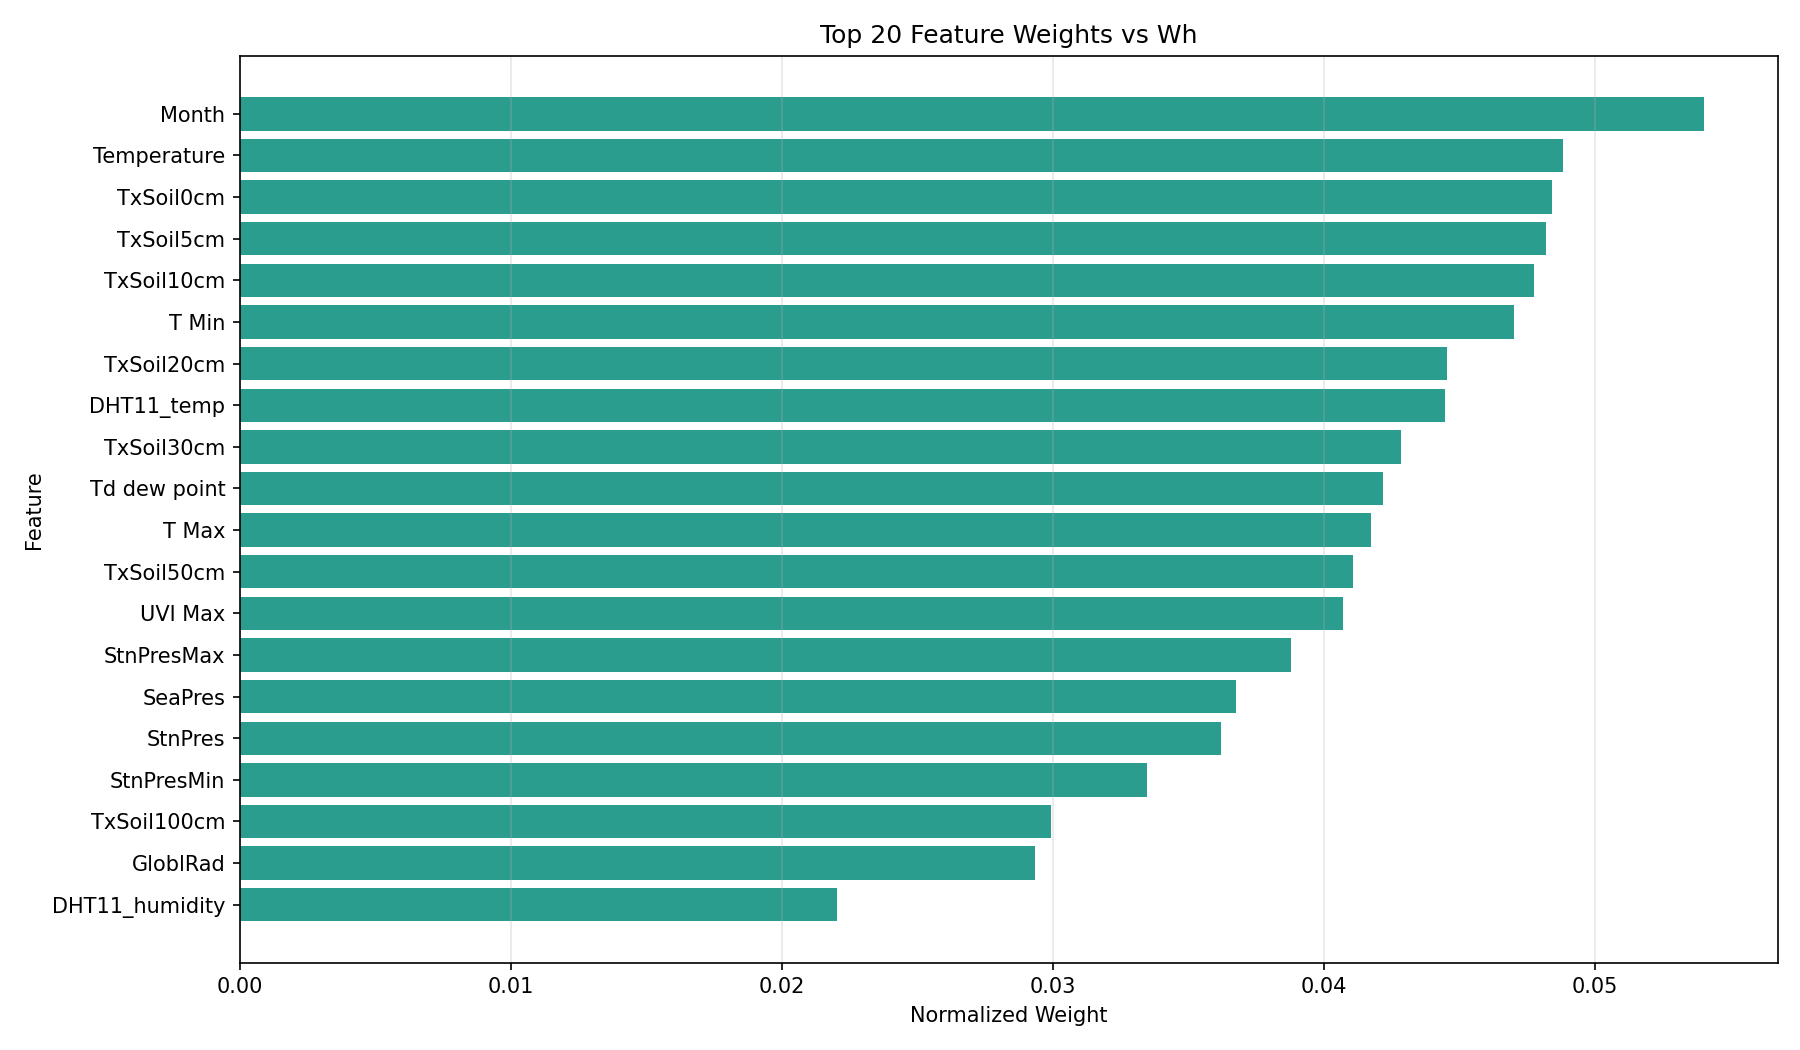

Data behind this chart, as committed beside it:
column, corr_with_Wh, abs_corr, weight
Month, -0.5362, 0.5362, 0.05405
Temperature, 0.4845, 0.4845, 0.04884
TxSoil0cm, 0.4803, 0.4803, 0.04841
TxSoil5cm, 0.4784, 0.4784, 0.04822
TxSoil10cm, 0.4737, 0.4737, 0.04775
T Min, 0.4666, 0.4666, 0.04703
TxSoil20cm, 0.442, 0.442, 0.04455
DHT11_temp, 0.4413, 0.4413, 0.04447
TxSoil30cm, 0.425, 0.425, 0.04284
Td dew point, 0.4187, 0.4187, 0.0422
T Max, 0.4143, 0.4143, 0.04176
TxSoil50cm, 0.4077, 0.4077, 0.04109
UVI Max, 0.4038, 0.4038, 0.0407
StnPresMax, -0.385, 0.385, 0.0388
SeaPres, -0.3646, 0.3646, 0.03674
StnPres, -0.3591, 0.3591, 0.03619
StnPresMin, -0.3321, 0.3321, 0.03347
TxSoil100cm, 0.2971, 0.2971, 0.02994
GloblRad, 0.2912, 0.2912, 0.02935
DHT11_humidity, 0.2187, 0.2187, 0.02204
